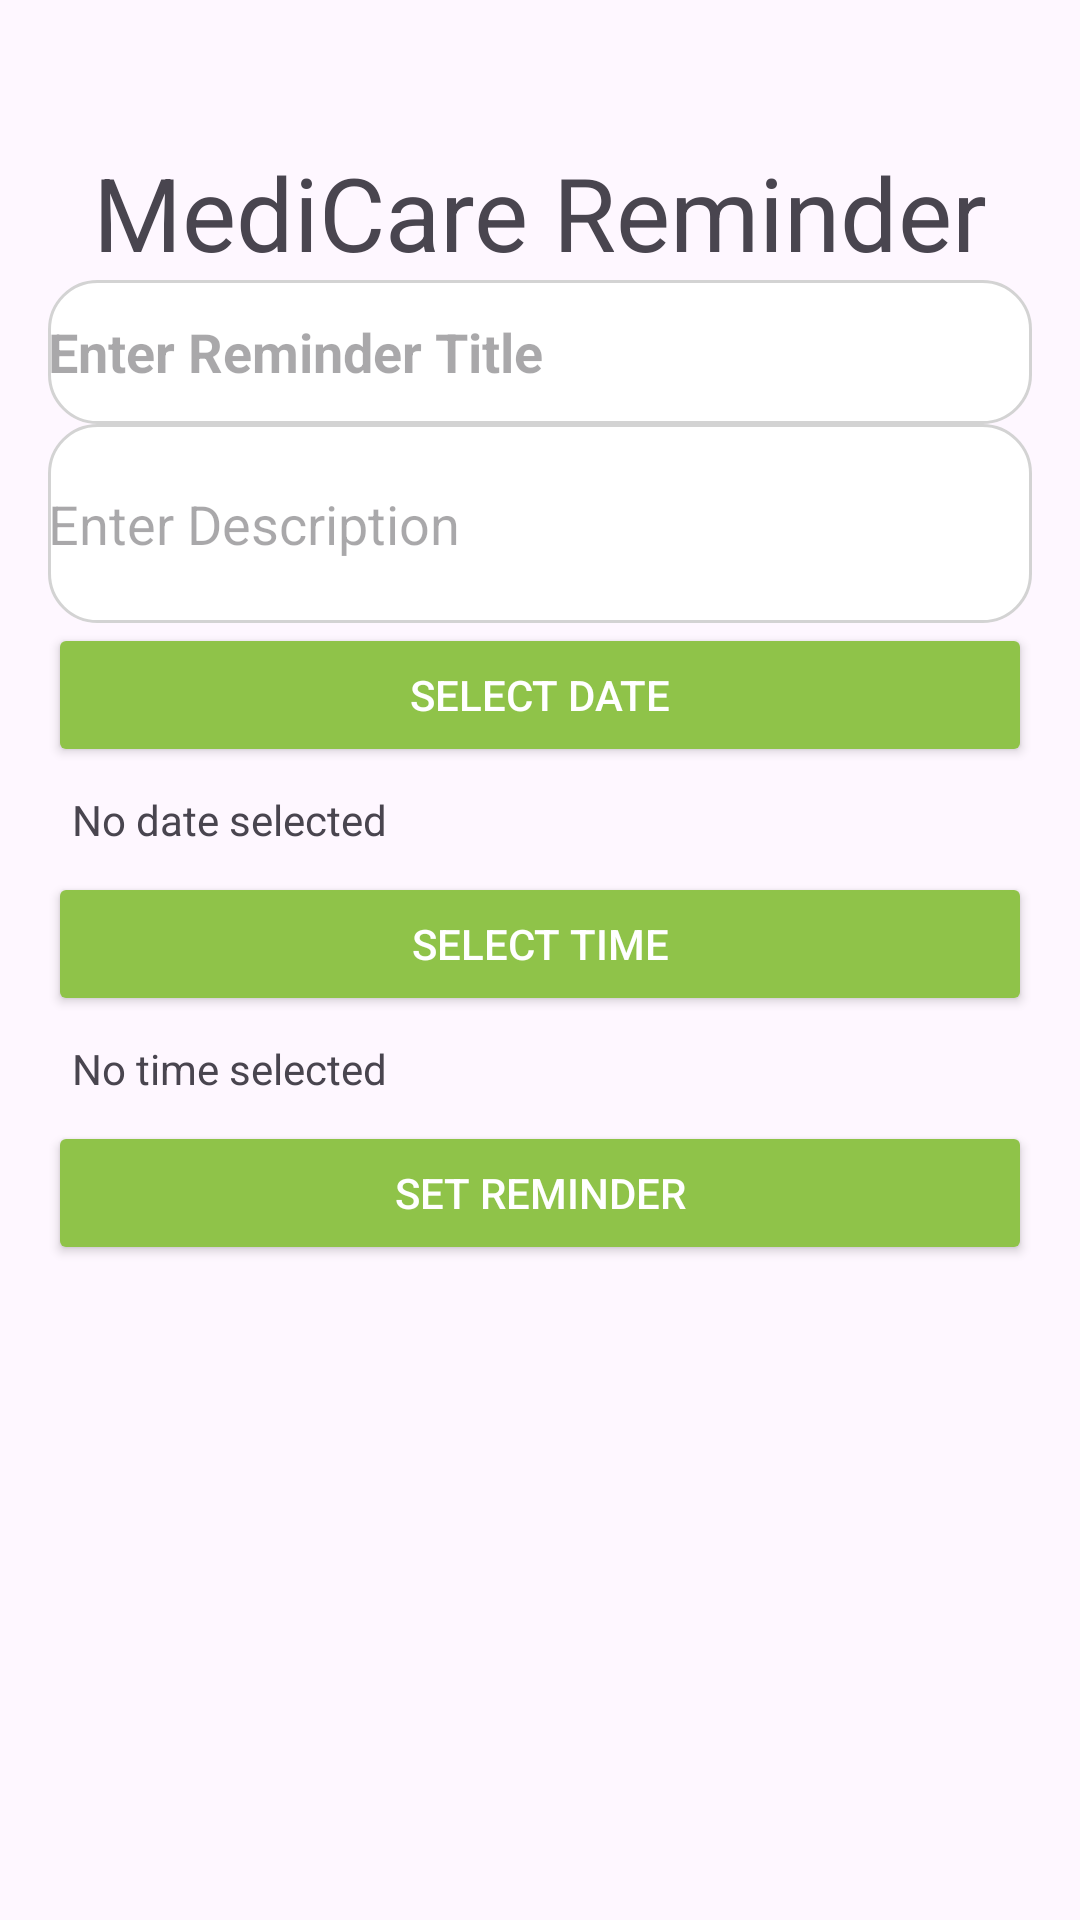

Android layout source for this screen:
<!-- AndroidManifest.xml: application theme Theme.MyApplication -->
<!-- res/layout/activity_main4.xml -->
<?xml version="1.0" encoding="utf-8"?>
<LinearLayout
    xmlns:android="http://schemas.android.com/apk/res/android"
    android:layout_width="match_parent"
    android:layout_height="match_parent"
    android:orientation="vertical"
    android:padding="16dp">

    
    <TextView

        android:id="@+id/t1"
        android:layout_width="match_parent"
        android:layout_height="wrap_content"
        android:layout_marginTop="32dp"
        android:text="MediCare Reminder"
        android:textAlignment="center"
        android:textSize="34sp" />

    

    <EditText
        android:id="@+id/etTitle"
        android:layout_width="match_parent"
        android:layout_height="wrap_content"
        android:background="@drawable/rounded_edit_text"
        android:hint="Enter Reminder Title"
        android:inputType="text"
        android:minHeight="48dp"
        android:textStyle="bold" />

    <EditText
        android:id="@+id/etDescription"
        android:layout_width="match_parent"
        android:layout_height="wrap_content"
        android:hint="Enter Description"
        android:inputType="textMultiLine"
        android:lines="3"
        android:background="@drawable/rounded_edit_text"/>

    <Button
        android:id="@+id/btnSelectDate"
        android:layout_width="match_parent"
        android:layout_height="wrap_content"
        android:text="Select Date"
        android:backgroundTint="#8FC349"
        android:textColor="@android:color/white"/>

    <TextView
        android:id="@+id/tvDate"
        android:layout_width="match_parent"
        android:layout_height="wrap_content"
        android:text="No date selected"
        android:padding="8dp" />

    <Button
        android:id="@+id/btnSelectTime"
        android:layout_width="match_parent"
        android:layout_height="wrap_content"
        android:text="Select Time"
        android:backgroundTint="#8FC349"
        android:textColor="@android:color/white"/>

    <TextView
        android:id="@+id/tvTime"
        android:layout_width="match_parent"
        android:layout_height="wrap_content"
        android:text="No time selected"
        android:padding="8dp" />

    <Button
        android:id="@+id/btnSetReminder"
        android:layout_width="match_parent"
        android:layout_height="wrap_content"
        android:text="Set Reminder"
        android:backgroundTint="#8FC349"
        android:textColor="@android:color/white" />
    
    <TextView
        android:id="@+id/tvReminderDetails"
        android:layout_width="match_parent"
        android:layout_height="wrap_content"
        android:text="Reminder details will appear here."
        android:textSize="18sp"
        android:textColor="@color/black"
        android:padding="10dp"
        android:visibility="gone"
        android:background="@drawable/rounded_edit_text"/>


    <Button
        android:id="@+id/Docoument1"
        android:layout_width="match_parent"
        android:layout_height="wrap_content"
        android:layout_marginTop="250dp"
        android:backgroundTint="#8FC349"
        android:minHeight="48dp"

        android:text="Document"
        android:textColor="@android:color/white" />

</LinearLayout>
<!-- resources referenced by this layout -->
<resources>
  <!-- drawable rounded_edit_text (drawable) -->
  <?xml version="1.0" encoding="utf-8"?>
  <shape xmlns:android="http://schemas.android.com/apk/res/android">
      <corners android:radius="16dp" />
      <solid android:color="@android:color/white" />
      <stroke android:width="1dp" android:color="#D3D3D3" />
  </shape>
  <style name="Theme.MyApplication" parent="Base.Theme.MyApplication" />
  <style name="Base.Theme.MyApplication" parent="Theme.Material3.DayNight.NoActionBar">
          
          
      </style>
  <!-- not gathered from this repository: default colours our renderer supplied (Android Studio template values) -->
  <color name="black">#FF000000</color>
</resources>
